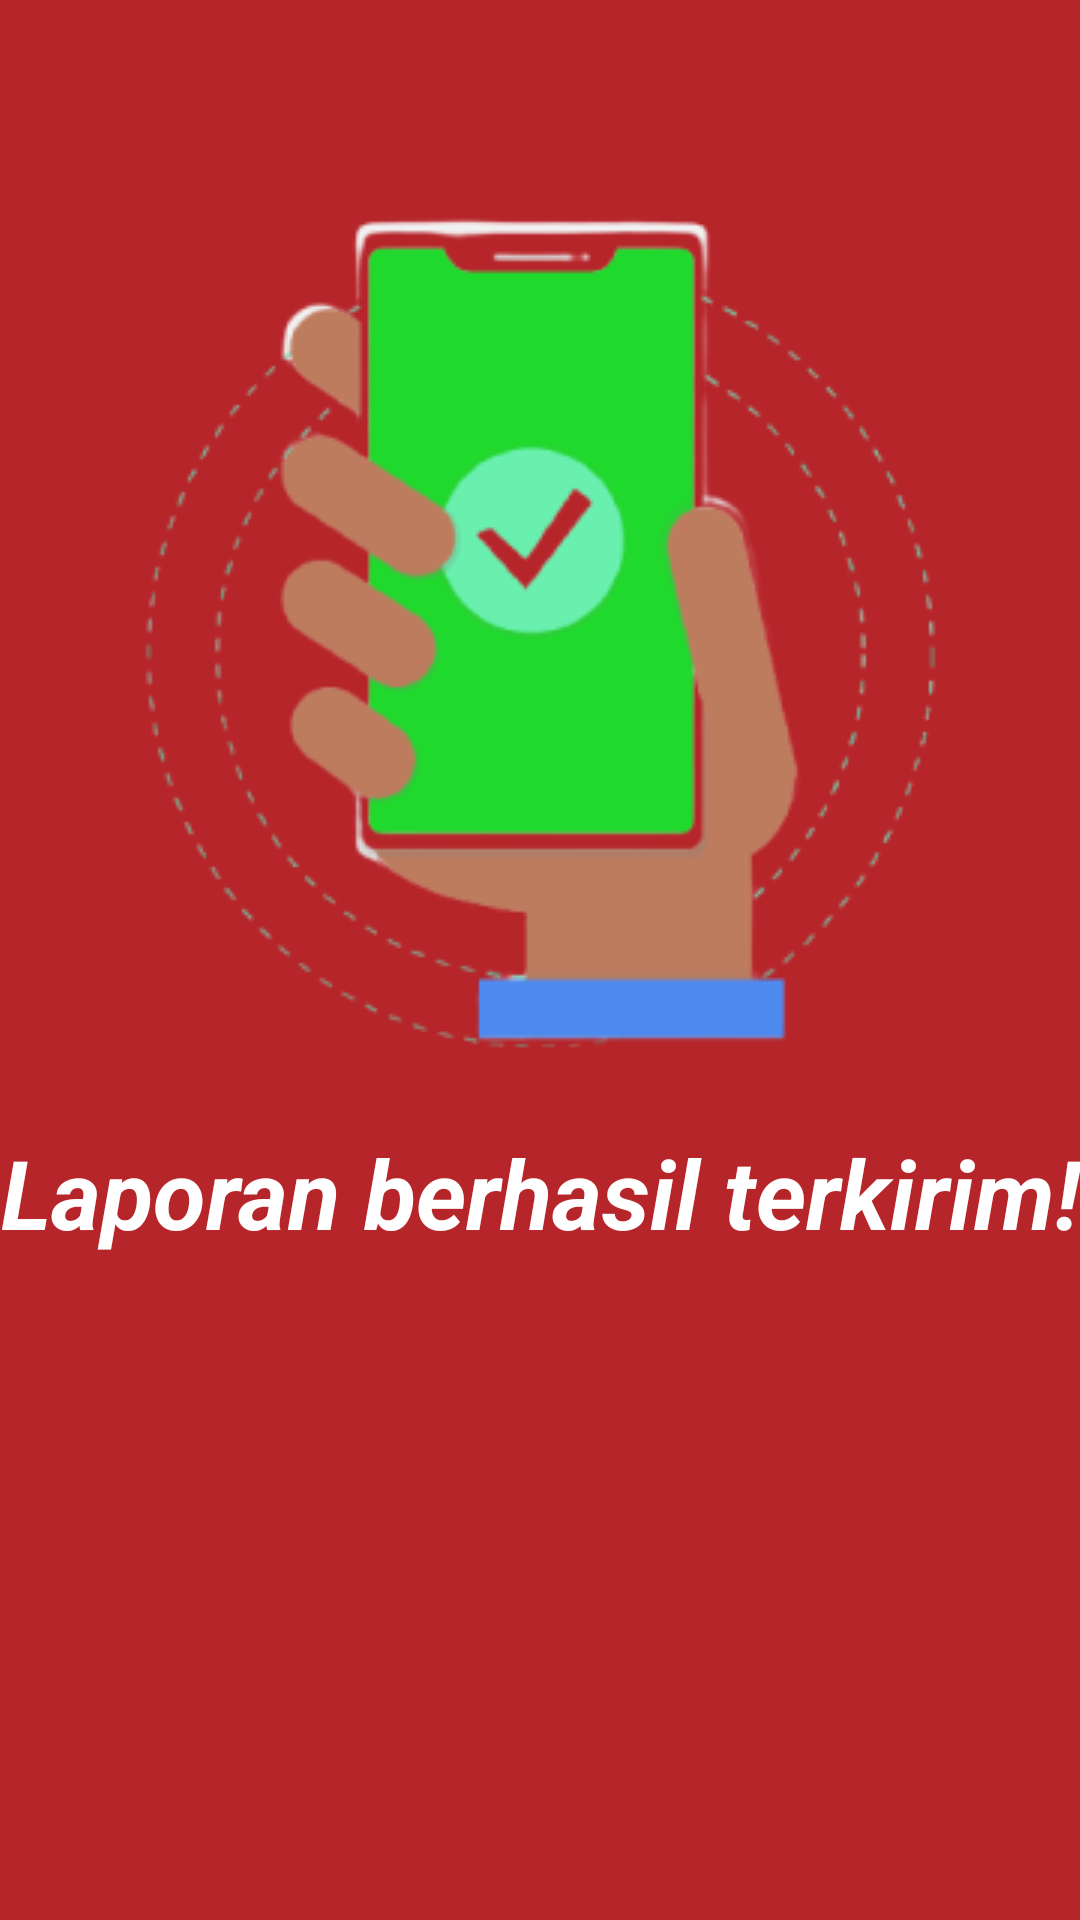

The Android layout XML behind this screen, and the referenced resources:
<!-- AndroidManifest.xml: application theme Theme.TelUNyarios -->
<!-- res/layout/activity_success.xml -->
<?xml version="1.0" encoding="utf-8"?>
<androidx.constraintlayout.widget.ConstraintLayout xmlns:android="http://schemas.android.com/apk/res/android"
    xmlns:app="http://schemas.android.com/apk/res-auto"
    xmlns:tools="http://schemas.android.com/tools"
    android:layout_width="match_parent"
    android:background="@color/red_primary"
    android:layout_height="match_parent"
    tools:context=".ui.SuccessActivity">

    <ImageView
        android:layout_width="wrap_content"
        android:layout_height="wrap_content"
        android:layout_marginTop="24dp"
        android:src="@drawable/success"
        app:layout_constraintBottom_toTopOf="@id/tv_success"
        app:layout_constraintEnd_toEndOf="parent"
        app:layout_constraintStart_toStartOf="parent"
        app:layout_constraintTop_toTopOf="parent"
        app:layout_constraintVertical_bias="0.9"
        tools:ignore="ContentDescription" />

    <TextView
        android:id="@+id/tv_success"
        android:layout_width="wrap_content"
        android:layout_height="wrap_content"
        android:text="@string/text_success"
        android:textAlignment="center"
        android:textSize="32sp"
        android:textStyle="bold|italic"
        android:textColor="@color/white"
        app:layout_constraintBottom_toBottomOf="parent"
        app:layout_constraintEnd_toEndOf="parent"
        app:layout_constraintStart_toStartOf="parent"
        app:layout_constraintTop_toTopOf="parent"
        app:layout_constraintVertical_bias="0.63" />
</androidx.constraintlayout.widget.ConstraintLayout>
<!-- resources referenced by this layout -->
<resources>
  <color name="red_primary">#B6252A</color>
  <color name="white">#FFFFFFFF</color>
  <!-- drawable success: png bitmap (drawable, 29665 bytes) -->
  <string name="text_success">Laporan berhasil terkirim!</string>
  <style name="Theme.TelUNyarios" parent="Theme.MaterialComponents.DayNight.DarkActionBar">
          
          <item name="colorPrimary">@color/red_secondary</item>
          <item name="colorPrimaryVariant">@color/purple_700</item>
          <item name="colorOnPrimary">@color/white</item>
          
          <item name="colorSecondary">@color/teal_200</item>
          <item name="colorSecondaryVariant">@color/teal_700</item>
          <item name="colorOnSecondary">@color/black</item>
          
          <item name="android:statusBarColor" tools:targetApi="l">?attr/colorPrimaryVariant</item>
          
      </style>
  <color name="red_secondary">#D90429</color>
  <color name="purple_700">#DC4065</color>
  <color name="teal_200">#FEF46E6E</color>
  <color name="teal_700">#FE871313</color>
  <color name="black">#FF000000</color>
</resources>
